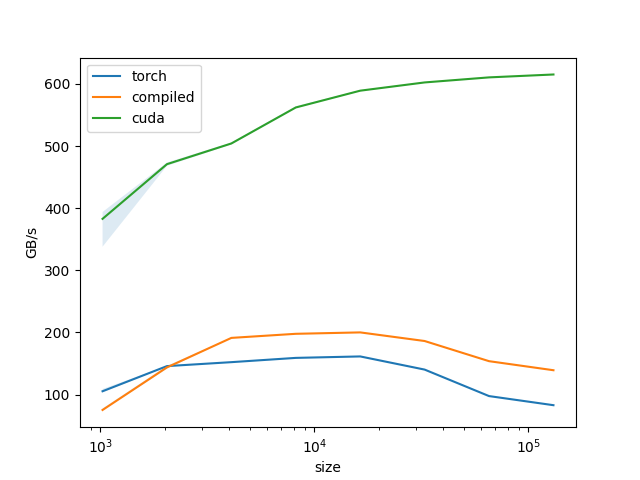

Data behind this chart, as committed beside it:
size, torch, compiled, cuda
1024, 105.3, 75.16, 382.8
2048, 145.8, 143.7, 470.8
4096, 152.1, 191.2, 504.1
8192, 159, 197.8, 562.1
16384, 161.3, 200, 589.1
32768, 140.2, 186.2, 602.4
65536, 97.52, 153.7, 610.5
131072, 82.85, 139.1, 615.1
